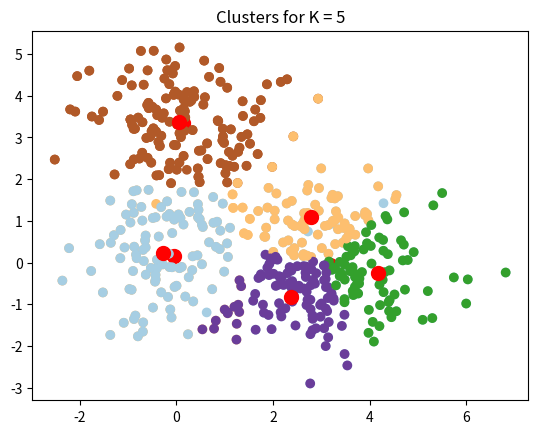
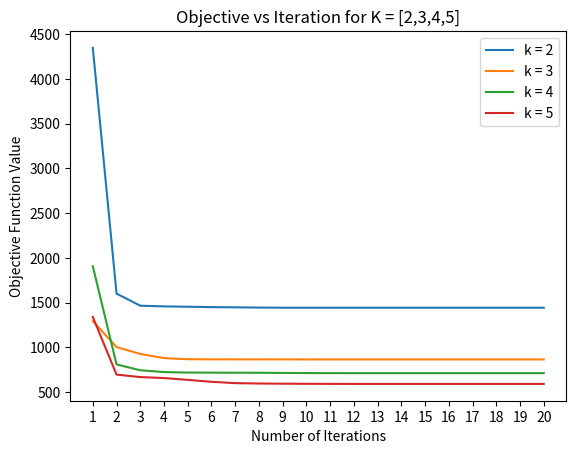

Python code for these plots, in order:
import numpy as np
import matplotlib.pyplot as plt

#%% Generate the data

mu1, mu2, mu3 = [0, 0], [3, 0], [0, 3]
cov = np.eye(2)

x1 = np.random.multivariate_normal(mu1, cov, (100))
x2 = np.random.multivariate_normal(mu2, cov, (250))
x3 = np.random.multivariate_normal(mu3, cov, (150))
x = np.vstack((x1, x2, x3))
#%%
class KMeans(object):
    
    def __init__(self, k, x):
        self.k = k
        self.x = x.copy()
        np.random.shuffle(self.x)
        self.centroids = self.x[:self.k]
        self.objective = []
        
    def get_cluster(self, obs):
        dist = np.sum((self.centroids - obs)**2, axis = 1)
        label = np.argmin(dist)
        error = dist[label]
        return (label, error)
        
    
    def fit(self, iterations = 20):
        
        for i in range(iterations):    
            
            self.cluster  = np.apply_along_axis(self.get_cluster, 1, self.x)
            self.objective.append(np.sum(self.cluster[:,1]))
            for k in range(self.k):
                self.centroids[k,:] = np.mean(self.x[self.cluster[:,0] == k], axis = 0)
                
    def plot(self):
        
        plt.scatter(self.x[:,0], self.x[:,1], c = self.cluster[:,0] , cmap = 'Paired')
        plt.scatter(self.centroids[:,0], self.centroids[:,1], c = 'r', s = 100)
        plt.title('Clusters for K = {}'.format(self.k))
        plt.show()
        
#%% Plot clusters
K_values = [2, 3, 4, 5]
objective = []
for k in K_values:
    km = KMeans(k, x)
    km.fit(20)
    objective.append(km.objective)
    if k in [3, 5]:
        km.plot()
        
#%% Plot value of objective function
plt.figure()
plt.plot(np.arange(1, 21), objective[0], label = 'k = 2')
plt.plot(np.arange(1, 21), objective[1], label = 'k = 3')
plt.plot(np.arange(1, 21), objective[2], label = 'k = 4')
plt.plot(np.arange(1, 21), objective[3], label = 'k = 5')
plt.xticks(np.arange(1, 21, 1.0))
plt.legend(loc = 'upper right')
plt.xlabel('Number of Iterations')
plt.ylabel('Objective Function Value')
plt.title('Objective vs Iteration for K = [2,3,4,5]')
plt.show()